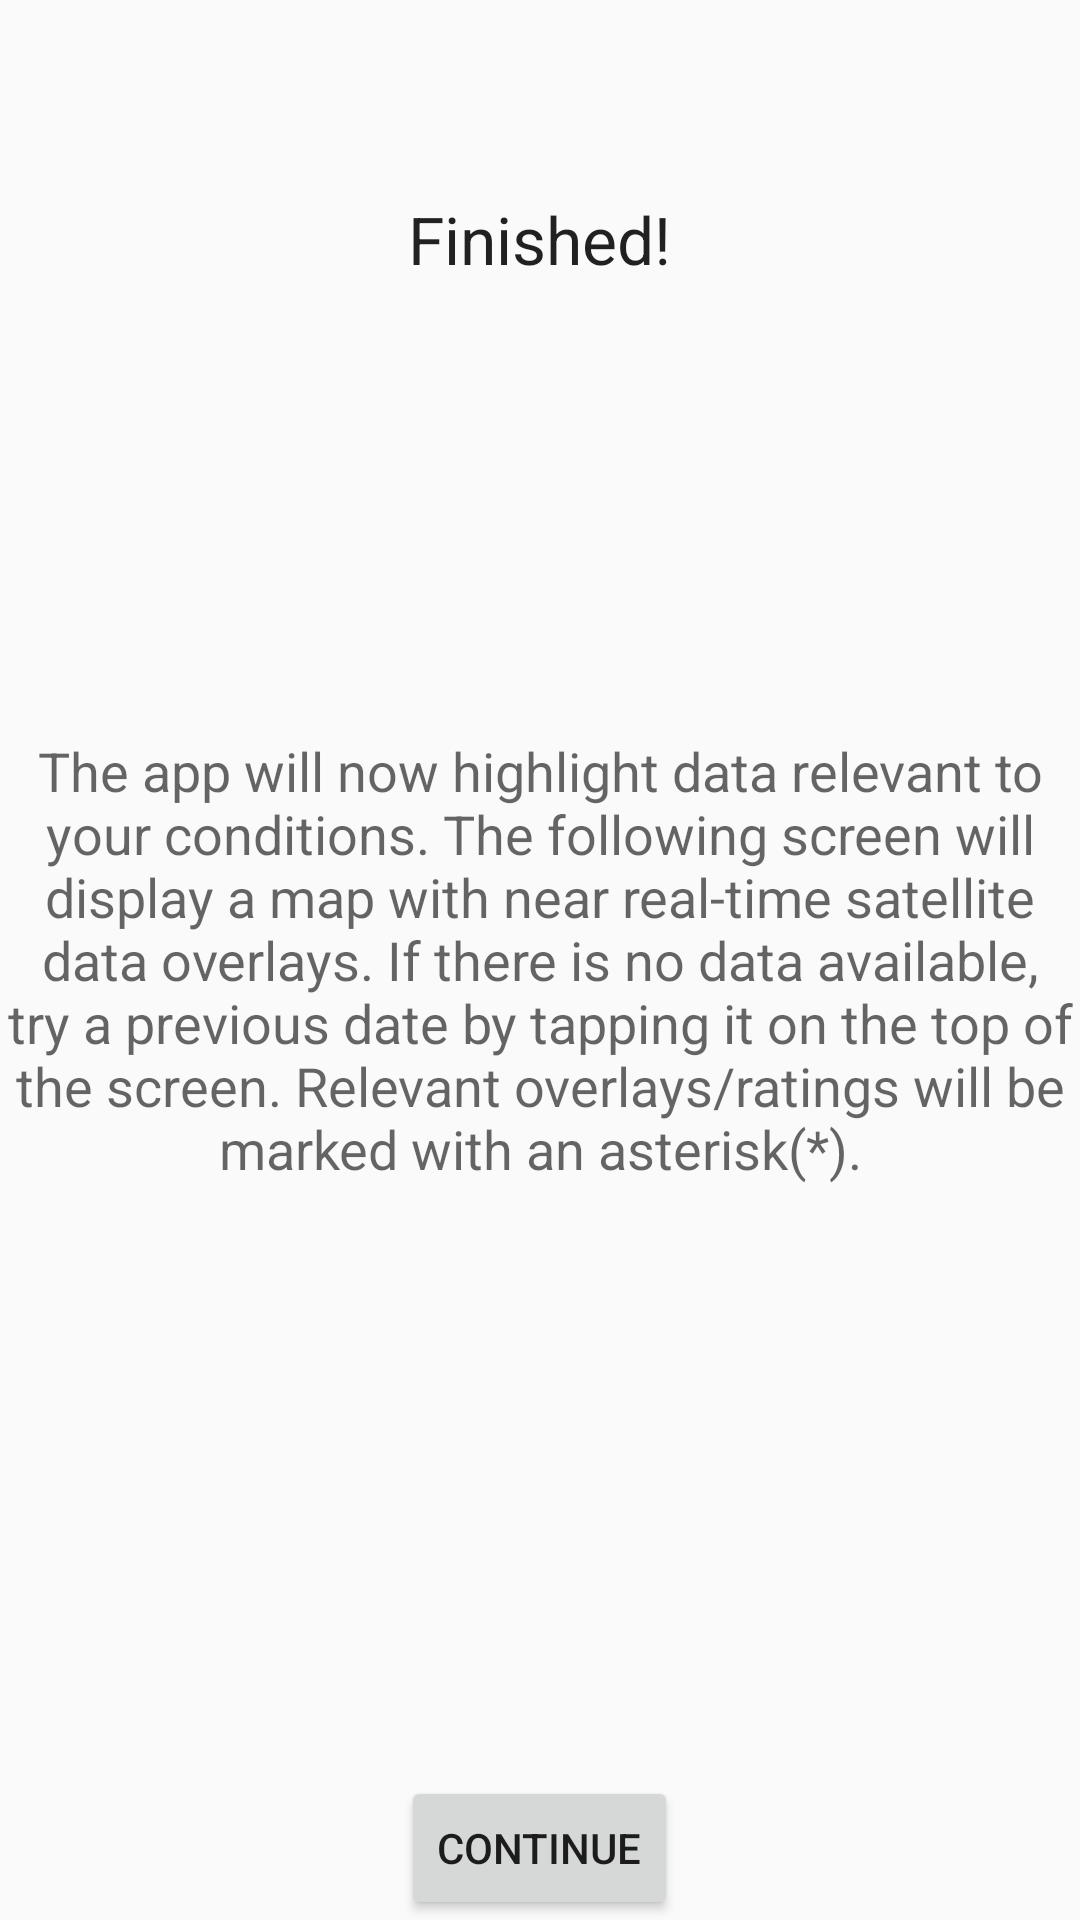

Produce the Android XML layout that renders to this screen, including the resource entries it uses.
<!-- AndroidManifest.xml: application theme AppTheme -->
<!-- res/layout/activity_end_questions.xml -->
<?xml version="1.0" encoding="utf-8"?>
<RelativeLayout xmlns:android="http://schemas.android.com/apk/res/android"
    xmlns:tools="http://schemas.android.com/tools"
    android:layout_width="match_parent"
    android:layout_height="match_parent"
    android:paddingBottom="@dimen/activity_vertical_margin"
    android:paddingLeft="@dimen/activity_horizontal_margin"
    android:paddingRight="@dimen/activity_horizontal_margin"
    android:paddingTop="@dimen/activity_vertical_margin"
    tools:context="com.baptista.kevin.sanctair.EndQuestions">

    <TextView
        android:layout_width="wrap_content"
        android:layout_height="wrap_content"
        android:textAppearance="?android:attr/textAppearanceLarge"
        android:text="@string/finished"
        android:id="@+id/finished"
        android:layout_alignParentTop="true"
        android:layout_centerHorizontal="true"
        android:layout_marginTop="65dp"
        android:gravity="center" />

    <TextView
        android:layout_width="wrap_content"
        android:layout_height="wrap_content"
        android:textAppearance="?android:attr/textAppearanceMedium"
        android:text="@string/endtext"
        android:id="@+id/textView2"
        android:layout_centerVertical="true"
        android:layout_centerHorizontal="true"
        android:gravity="center" />

    <Button
        android:layout_width="wrap_content"
        android:layout_height="wrap_content"
        android:text="@string/continueToApp"
        android:id="@+id/continuebutton"
        android:layout_alignParentBottom="true"
        android:layout_centerHorizontal="true" />
</RelativeLayout>
<!-- resources referenced by this layout -->
<resources>
  <string name="continueToApp">Continue</string>
  <string name="endtext">The app will now highlight data relevant to your conditions. The following screen will display a map with near real-time satellite data overlays. If there is no data available, try a previous date by tapping it on the top of the screen. Relevant overlays/ratings will be marked with an asterisk(*).</string>
  <string name="finished">Finished!</string>
  <style name="AppTheme" parent="Theme.AppCompat.Light.DarkActionBar">
          
          <item name="colorPrimary">@color/colorPrimary</item>
          <item name="colorPrimaryDark">@color/colorPrimaryDark</item>
          <item name="colorAccent">#20a34a</item>
      </style>
  <!-- not gathered from this repository: default colours our renderer supplied (Android Studio template values) -->
  <color name="colorPrimary">#FF6200EE</color>
  <color name="colorPrimaryDark">#FF3700B3</color>
</resources>
